4-way image classification set "data" from GitHub (Cristinamulas/transfer_learning_keras); label vocabulary: cardboard, chips, metal, plastic.

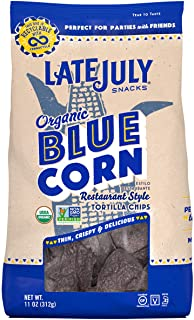
Label: plastic

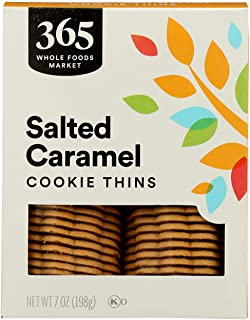
Label: plastic

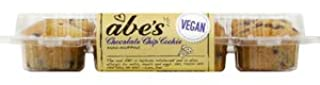
Label: plastic

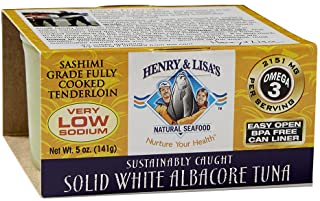
Label: metal

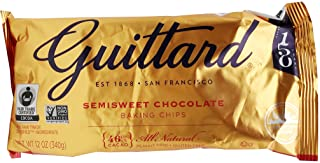
Label: plastic

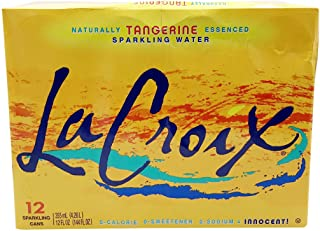
Label: cardboard
